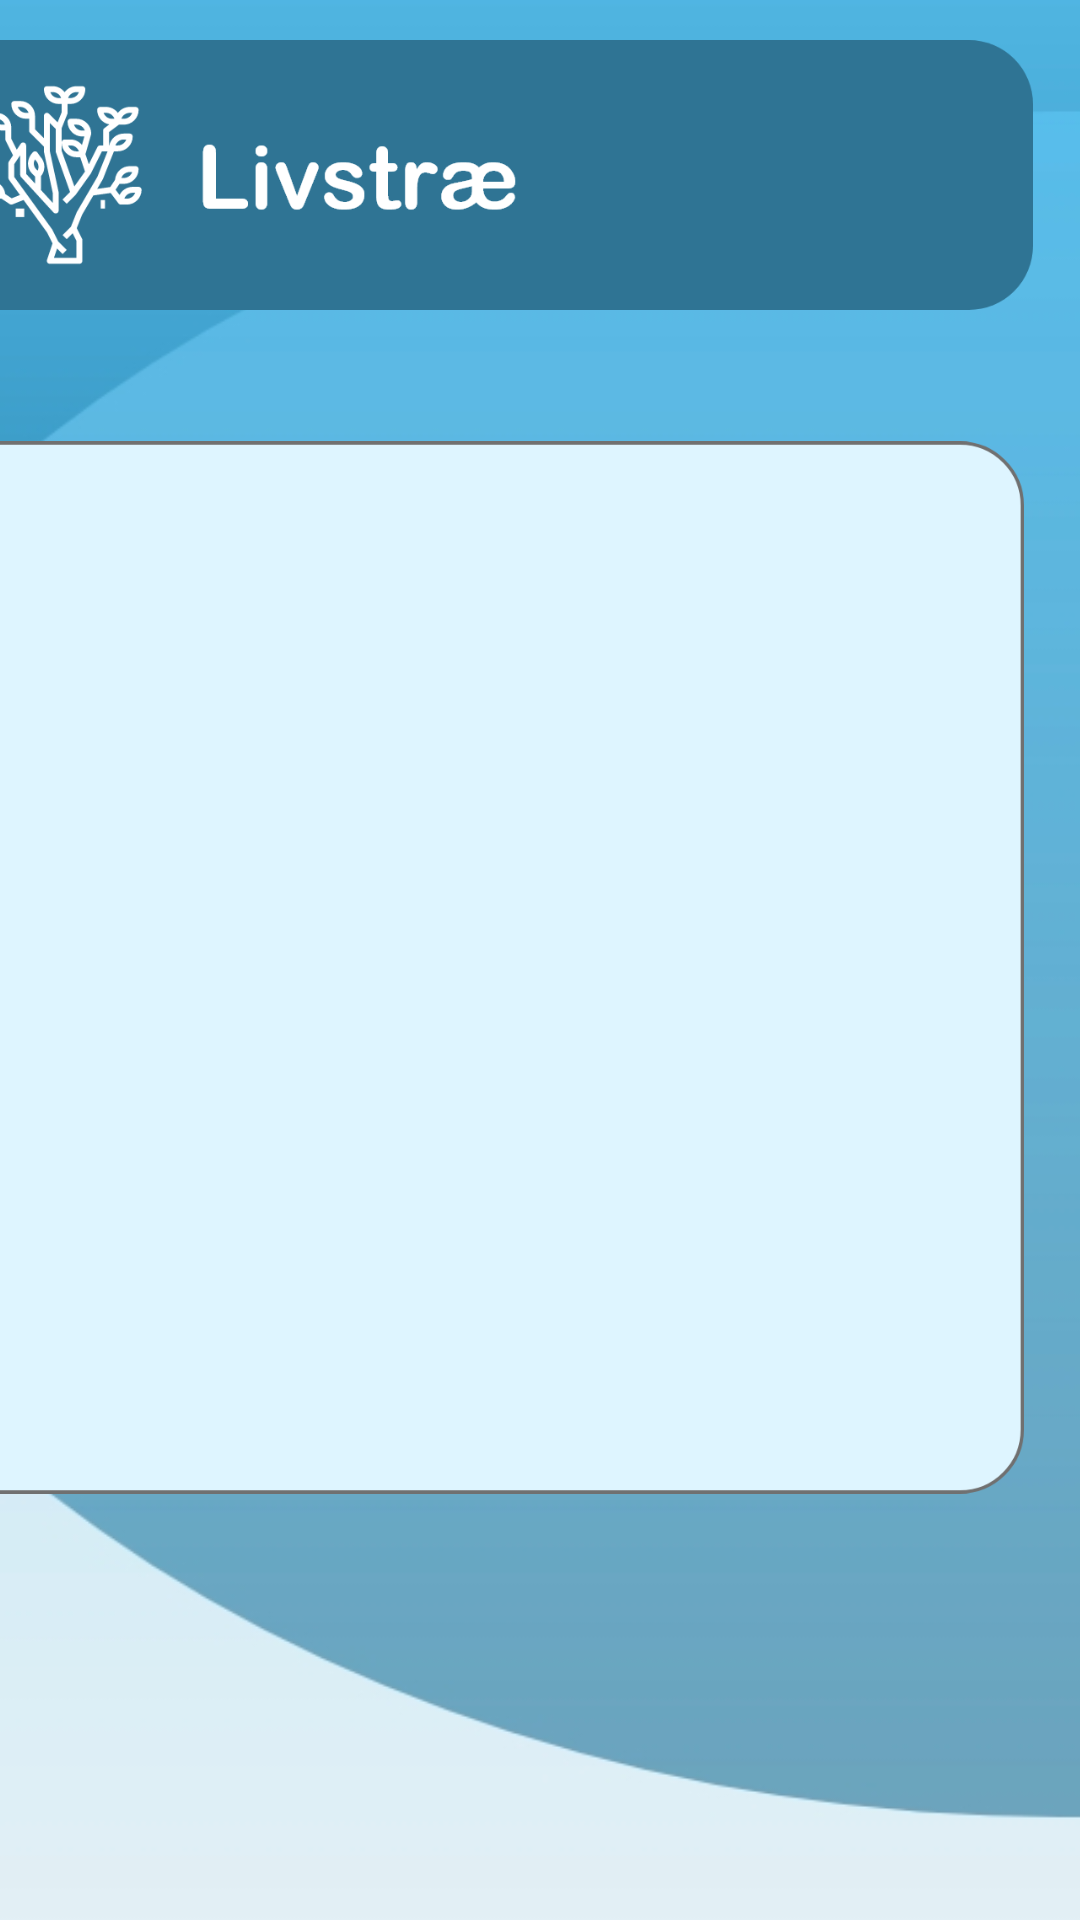

This screen was rendered from an Android layout file. Write that file and the resources it references.
<!-- AndroidManifest.xml: application theme Theme.WilmaCareFireBase -->
<!-- res/layout/about_resident.xml -->
<?xml version="1.0" encoding="utf-8"?>
<androidx.constraintlayout.widget.ConstraintLayout xmlns:android="http://schemas.android.com/apk/res/android"
    xmlns:app="http://schemas.android.com/apk/res-auto"
    xmlns:tools="http://schemas.android.com/tools"
    android:layout_width="match_parent"
    android:layout_height="match_parent"
    android:background="@drawable/backgroundlight">


    <ImageView
        android:id="@+id/imageView8"
        android:layout_width="371dp"
        android:layout_height="212dp"
        android:layout_marginEnd="16dp"
        android:layout_marginRight="16dp"
        android:layout_marginBottom="476dp"
        android:src="@drawable/lifetree"
        app:layout_constraintBottom_toBottomOf="parent"
        app:layout_constraintEnd_toEndOf="parent" />

    <ImageView
        android:id="@+id/imageView9"
        android:layout_width="371dp"
        android:layout_height="485dp"
        android:layout_marginStart="19dp"
        android:layout_marginLeft="19dp"
        android:layout_marginTop="128dp"
        android:layout_marginEnd="19dp"
        android:layout_marginRight="19dp"
        android:src="@drawable/smallinfobox"
        app:layout_constraintEnd_toEndOf="parent"
        app:layout_constraintHorizontal_bias="1.0"
        app:layout_constraintStart_toStartOf="parent"
        app:layout_constraintTop_toTopOf="@+id/imageView8" />
</androidx.constraintlayout.widget.ConstraintLayout>
<!-- resources referenced by this layout -->
<resources>
  <!-- drawable backgroundlight: jpg bitmap (drawable, 32448 bytes) -->
  <!-- drawable lifetree: png bitmap (drawable, 31001 bytes) -->
  <!-- drawable smallinfobox: png bitmap (drawable, 39600 bytes) -->
  <style name="Theme.WilmaCareFireBase" parent="Theme.MaterialComponents.DayNight.DarkActionBar">
          
          <item name="colorPrimary">@color/purple_500</item>
          <item name="colorPrimaryVariant">@color/purple_700</item>
          <item name="colorOnPrimary">@color/white</item>
          
          <item name="colorSecondary">@color/teal_200</item>
          <item name="colorSecondaryVariant">@color/teal_700</item>
          <item name="colorOnSecondary">@color/black</item>
          
          <item name="android:statusBarColor" tools:targetApi="l">?attr/colorPrimaryVariant</item>
          
      </style>
  <!-- not gathered from this repository: default colours our renderer supplied (Android Studio template values) -->
  <color name="purple_500">#FF6200EE</color>
  <color name="purple_700">#FF3700B3</color>
  <color name="teal_200">#FF03DAC5</color>
  <color name="teal_700">#FF018786</color>
  <color name="black">#FF000000</color>
  <color name="white">#FFFFFFFF</color>
</resources>
